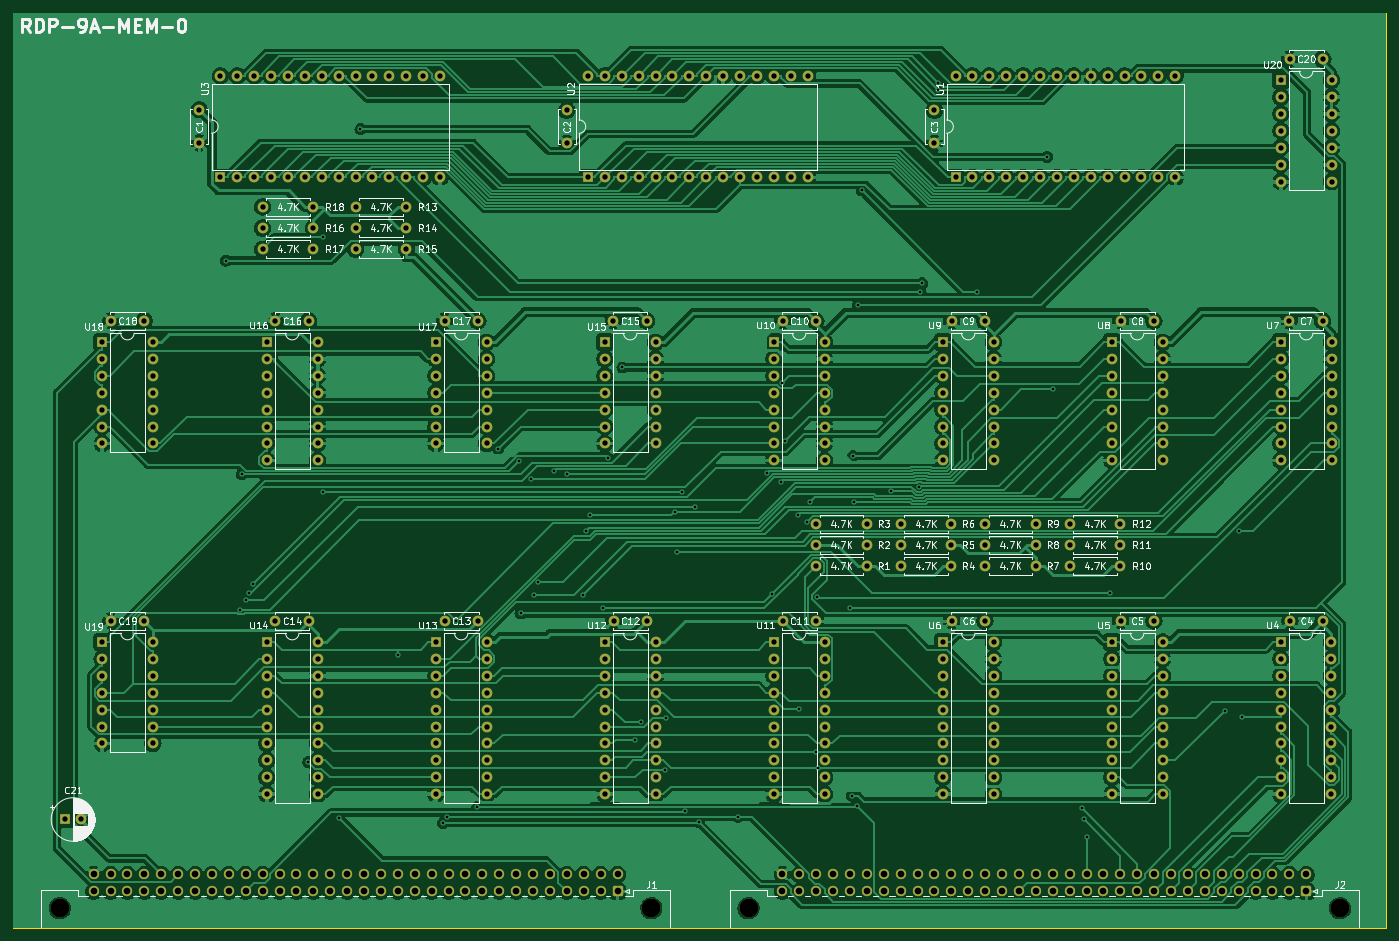
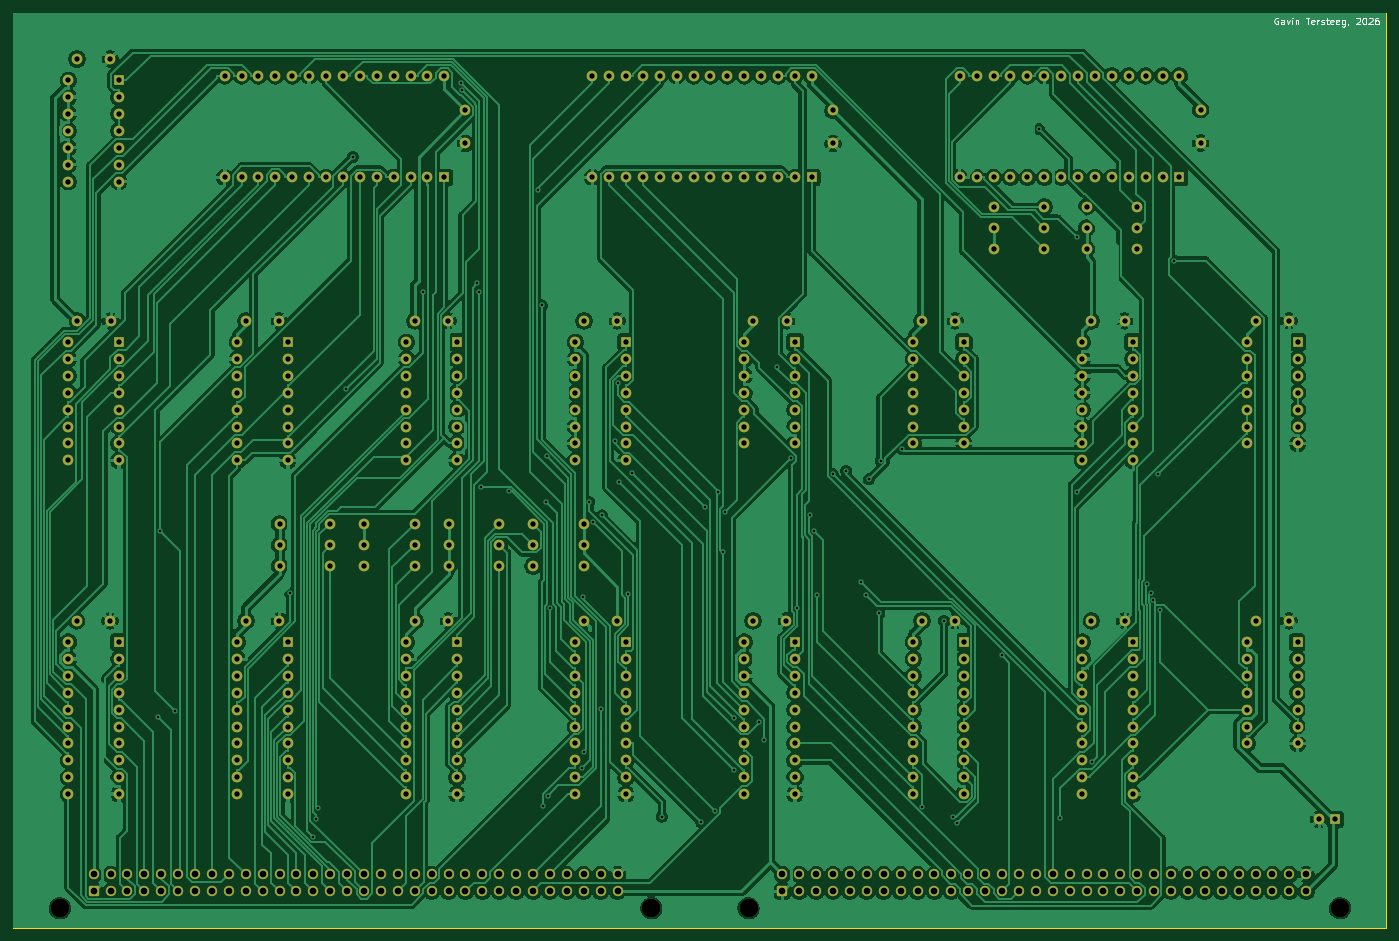
Circuit board: 11 layer files. Board 206.4 x 137.5 mm.
- bottom_copper: Memory-B_Cu.gbr (527251 bytes)
- bottom_mask: Memory-B_Mask.gbr (18301 bytes)
- paste: Memory-B_Paste.gbr (464 bytes)
- bottom_silk: Memory-B_Silkscreen.gbr (9941 bytes)
- outline: Memory-Edge_Cuts.gbr (626 bytes)
- top_copper: Memory-F_Cu.gbr (526474 bytes)
- top_mask: Memory-F_Mask.gbr (18301 bytes)
- paste: Memory-F_Paste.gbr (464 bytes)
- top_silk: Memory-F_Silkscreen.gbr (136858 bytes)
- drill: Memory-NPTH.drl (399 bytes)
- drill: Memory-PTH.drl (9480 bytes)

=== bottom_copper: Memory-B_Cu.gbr (527251 bytes, source omitted) ===
=== bottom_mask: Memory-B_Mask.gbr (18301 bytes, source omitted) ===
=== paste: Memory-B_Paste.gbr ===
%TF.GenerationSoftware,KiCad,Pcbnew,7.0.7*%
%TF.CreationDate,2026-08-17T21:43:04-05:00*%
%TF.ProjectId,Memory,4d656d6f-7279-42e6-9b69-6361645f7063,rev?*%
%TF.SameCoordinates,Original*%
%TF.FileFunction,Paste,Bot*%
%TF.FilePolarity,Positive*%
%FSLAX46Y46*%
G04 Gerber Fmt 4.6, Leading zero omitted, Abs format (unit mm)*
G04 Created by KiCad (PCBNEW 7.0.7) date 2026-08-17 21:43:04*
%MOMM*%
%LPD*%
G01*
G04 APERTURE LIST*
G04 APERTURE END LIST*
M02*

=== bottom_silk: Memory-B_Silkscreen.gbr (9941 bytes, source omitted) ===
=== outline: Memory-Edge_Cuts.gbr ===
%TF.GenerationSoftware,KiCad,Pcbnew,7.0.7*%
%TF.CreationDate,2026-08-17T21:43:05-05:00*%
%TF.ProjectId,Memory,4d656d6f-7279-42e6-9b69-6361645f7063,rev?*%
%TF.SameCoordinates,Original*%
%TF.FileFunction,Profile,NP*%
%FSLAX46Y46*%
G04 Gerber Fmt 4.6, Leading zero omitted, Abs format (unit mm)*
G04 Created by KiCad (PCBNEW 7.0.7) date 2026-08-17 21:43:05*
%MOMM*%
%LPD*%
G01*
G04 APERTURE LIST*
%TA.AperFunction,Profile*%
%ADD10C,0.100000*%
%TD*%
G04 APERTURE END LIST*
D10*
X35560000Y-17780000D02*
X241935000Y-17780000D01*
X241935000Y-155321000D01*
X35560000Y-155321000D01*
X35560000Y-17780000D01*
M02*

=== top_copper: Memory-F_Cu.gbr (526474 bytes, source omitted) ===
=== top_mask: Memory-F_Mask.gbr (18301 bytes, source omitted) ===
=== paste: Memory-F_Paste.gbr ===
%TF.GenerationSoftware,KiCad,Pcbnew,7.0.7*%
%TF.CreationDate,2026-08-17T21:43:04-05:00*%
%TF.ProjectId,Memory,4d656d6f-7279-42e6-9b69-6361645f7063,rev?*%
%TF.SameCoordinates,Original*%
%TF.FileFunction,Paste,Top*%
%TF.FilePolarity,Positive*%
%FSLAX46Y46*%
G04 Gerber Fmt 4.6, Leading zero omitted, Abs format (unit mm)*
G04 Created by KiCad (PCBNEW 7.0.7) date 2026-08-17 21:43:04*
%MOMM*%
%LPD*%
G01*
G04 APERTURE LIST*
G04 APERTURE END LIST*
M02*

=== top_silk: Memory-F_Silkscreen.gbr (136858 bytes, source omitted) ===
=== drill: Memory-NPTH.drl ===
M48
; DRILL file {KiCad 7.0.7} date Mon Aug 17 21:43:07 2026
; FORMAT={-:-/ absolute / inch / decimal}
; #@! TF.CreationDate,2026-08-17T21:43:07-05:00
; #@! TF.GenerationSoftware,Kicad,Pcbnew,7.0.7
; #@! TF.FileFunction,NonPlated,1,2,NPTH
FMAT,2
INCH
; #@! TA.AperFunction,NonPlated,NPTH,ComponentDrill
T1C0.1122
%
G90
G05
T1
X1.675Y-6.0
X5.175Y-6.0
X5.75Y-6.0
X9.25Y-6.0
T0
M30

=== drill: Memory-PTH.drl (9480 bytes, source omitted) ===
